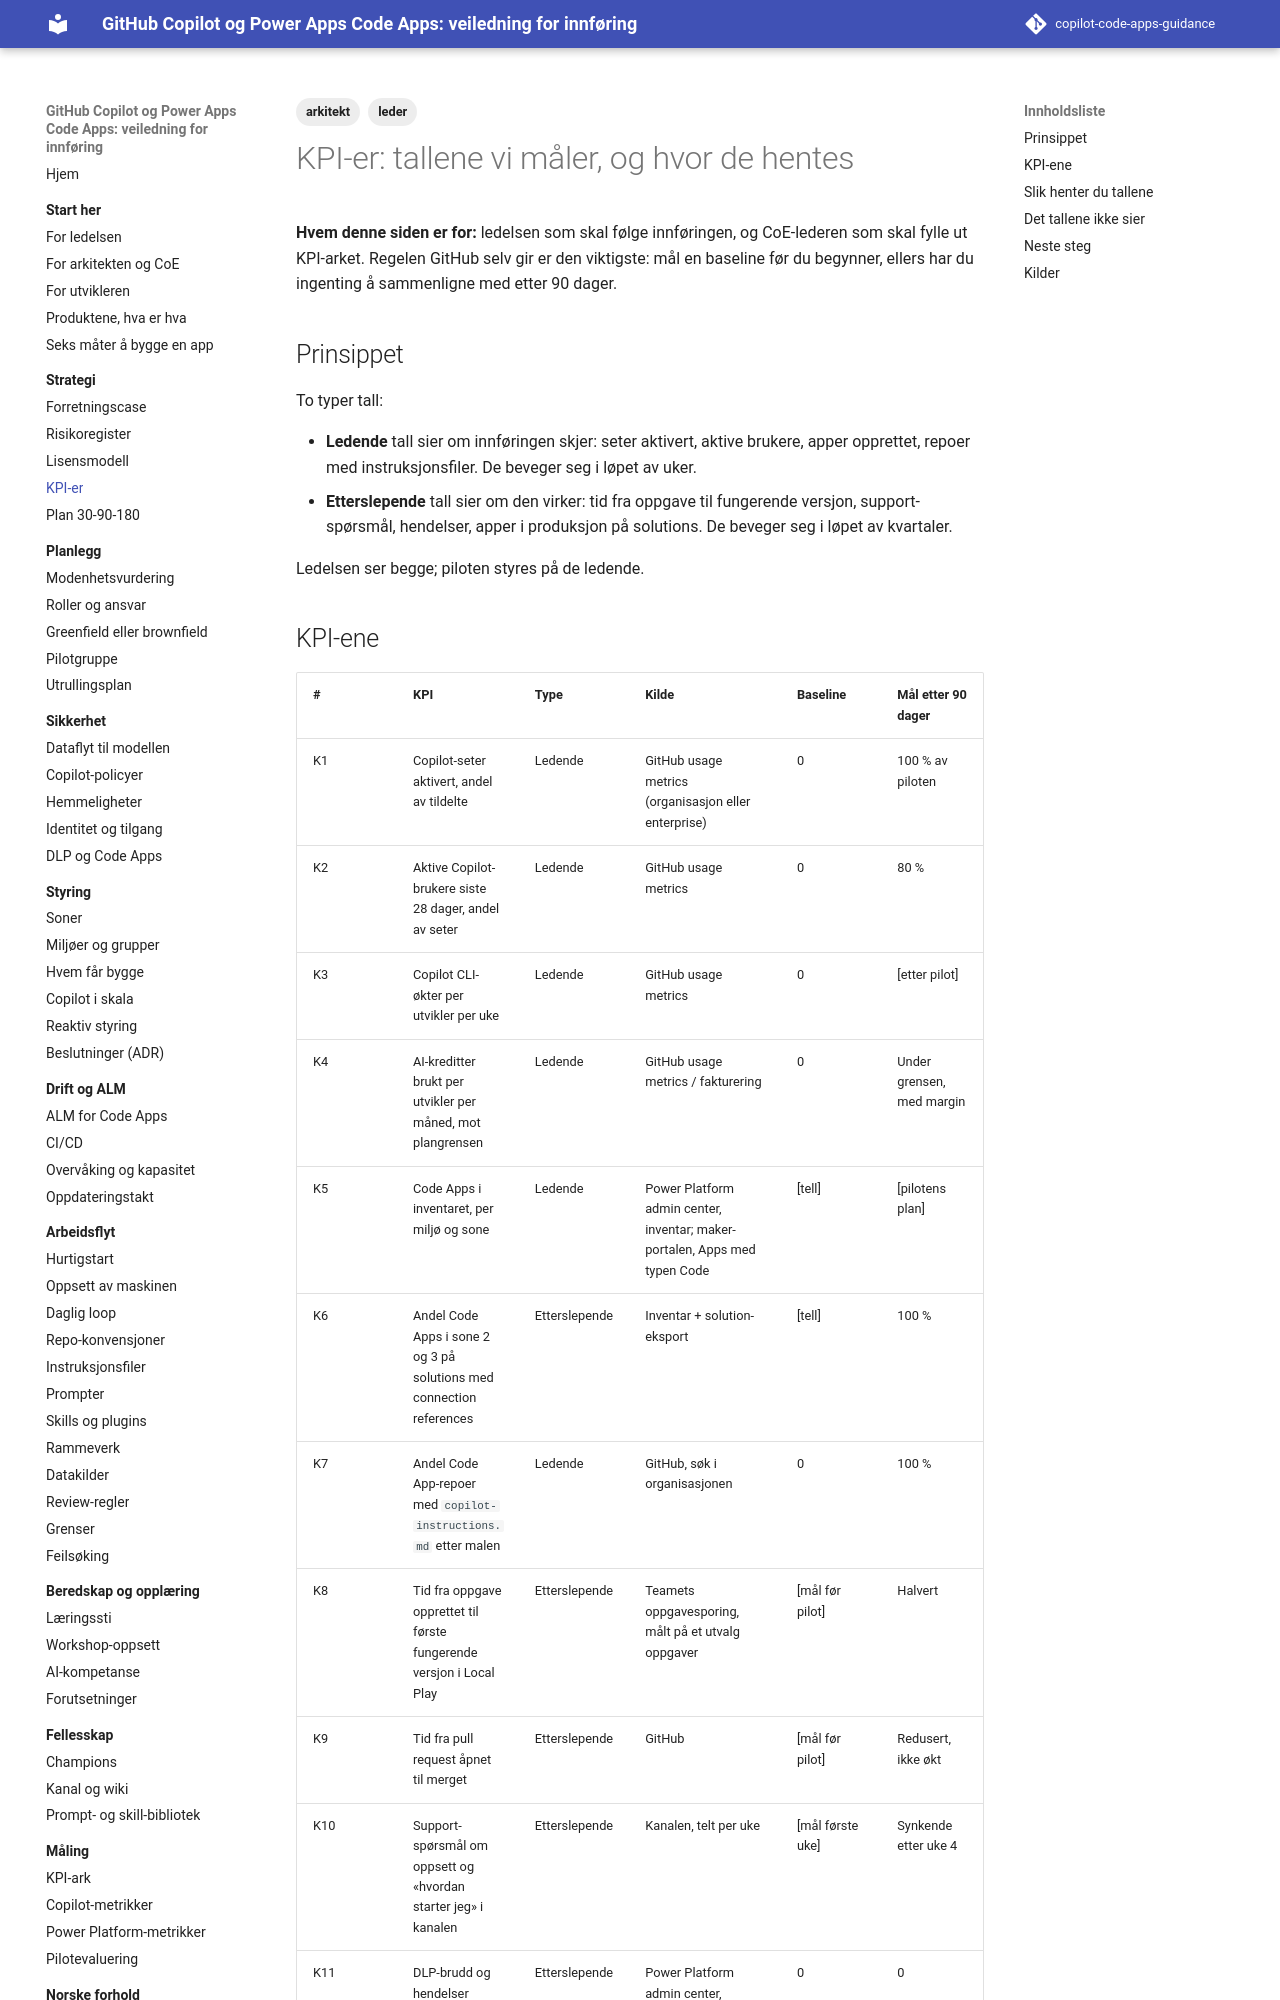

repository: Gakinchi/copilot-code-apps-guidance · page: strategi/kpier/index.html · generator: mkdocs

---
title: KPI-er
tags: [leder, arkitekt]
verifisert: 2026-10-23
kilde: GITHUB DOCS
---

# KPI-er: tallene vi måler, og hvor de hentes

**Hvem denne siden er for:** ledelsen som skal følge innføringen, og CoE-lederen som skal fylle ut KPI-arket. Regelen GitHub selv gir er den viktigste: mål en baseline før du begynner, ellers har du ingenting å sammenligne med etter 90 dager.

## Prinsippet

To typer tall:

- **Ledende** tall sier om innføringen skjer: seter aktivert, aktive brukere, apper opprettet, repoer med instruksjonsfiler. De beveger seg i løpet av uker.
- **Etterslepende** tall sier om den virker: tid fra oppgave til fungerende versjon, support-spørsmål, hendelser, apper i produksjon på solutions. De beveger seg i løpet av kvartaler.

Ledelsen ser begge; piloten styres på de ledende.
